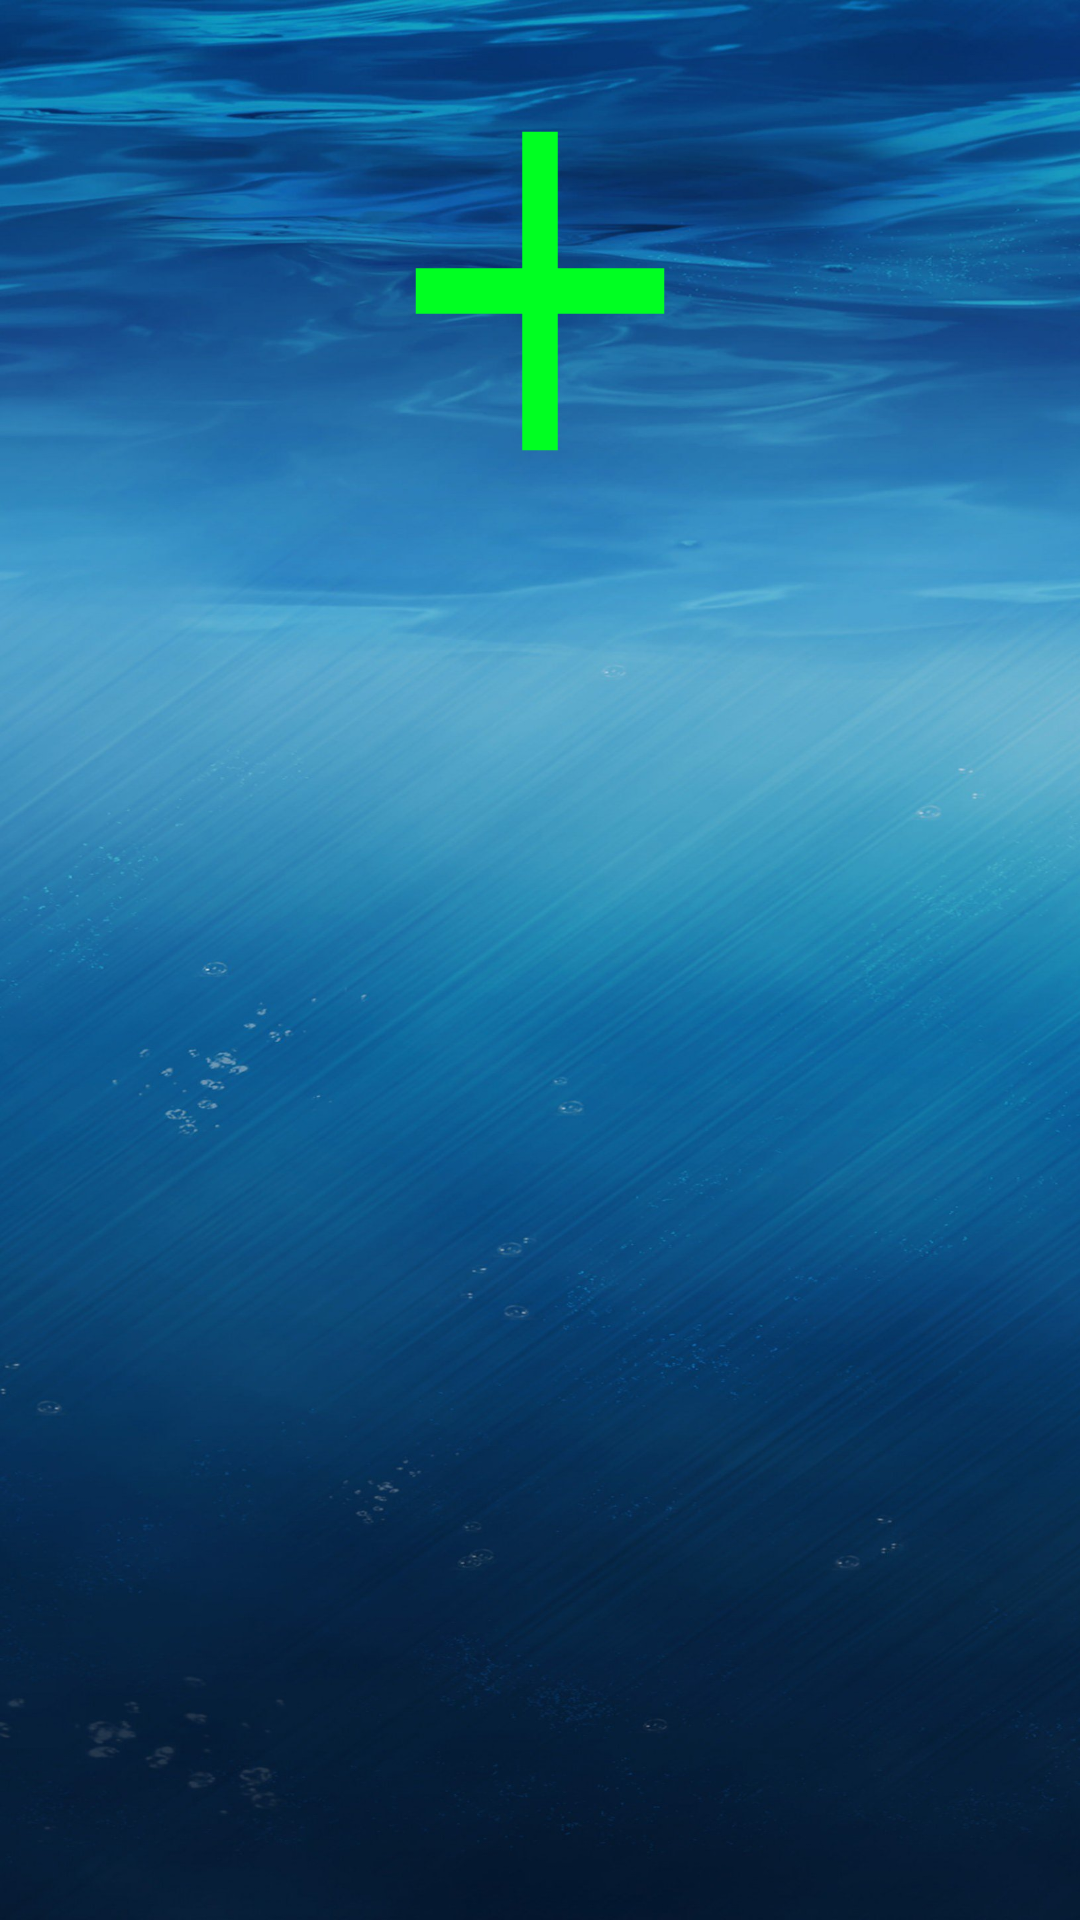

Android layout source for this screen:
<!-- AndroidManifest.xml: application theme Theme.AppRaulito -->
<!-- res/layout/activity_crud.xml -->
<?xml version="1.0" encoding="utf-8"?>
<androidx.constraintlayout.widget.ConstraintLayout xmlns:android="http://schemas.android.com/apk/res/android"
    xmlns:app="http://schemas.android.com/apk/res-auto"
    xmlns:tools="http://schemas.android.com/tools"
    android:layout_width="match_parent"
    android:layout_height="match_parent"
    android:background="@mipmap/bajoagua"
    tools:context=".MainActivity">

    <Button
        android:id="@+id/btn_insertar"
        android:layout_width="142dp"
        android:layout_height="182dp"
        android:layout_marginTop="6dp"
        android:layout_marginBottom="10dp"
        android:layout_weight="1"
        android:background="@drawable/insertar"
        android:gravity="center"
        app:layout_constraintBottom_toTopOf="@+id/lista"
        app:layout_constraintEnd_toEndOf="parent"
        app:layout_constraintStart_toStartOf="parent"
        app:layout_constraintTop_toTopOf="parent" />

    <ListView
        android:id="@+id/lista"
        android:layout_width="0dp"
        android:layout_height="0dp"
        android:layout_marginStart="4dp"
        android:layout_marginEnd="4dp"
        android:layout_marginBottom="6dp"
        app:layout_constraintBottom_toBottomOf="parent"
        app:layout_constraintEnd_toEndOf="parent"
        app:layout_constraintStart_toStartOf="parent"
        app:layout_constraintTop_toBottomOf="@+id/btn_insertar" />
    />

</androidx.constraintlayout.widget.ConstraintLayout>
<!-- resources referenced by this layout -->
<resources>
  <!-- drawable insertar (drawable) -->
  <vector android:height="24dp" android:tint="#00FF22"
      android:viewportHeight="24" android:viewportWidth="24"
      android:width="24dp" xmlns:android="http://schemas.android.com/apk/res/android">
      <path android:fillColor="@android:color/white" android:pathData="M19,13h-6v6h-2v-6H5v-2h6V5h2v6h6v2z"/>
  </vector>
  <!-- mipmap bajoagua: jpg bitmap (mipmap-hdpi, 269742 bytes) -->
  <style name="Theme.AppRaulito" parent="Base.Theme.AppRaulito" />
  <style name="Base.Theme.AppRaulito" parent="Theme.Material3.DayNight.NoActionBar">
          
          
      </style>
</resources>
